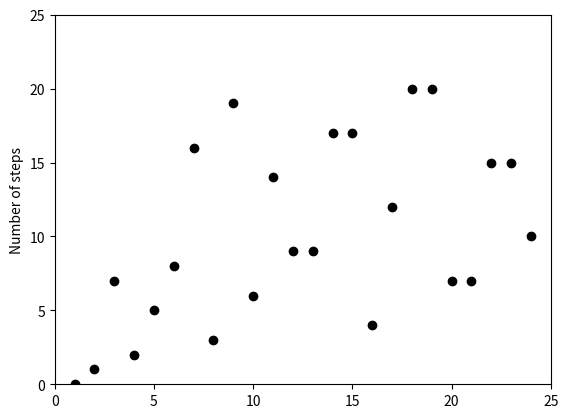

This chart was generated by the following Python code: (Note: this script raises an exception after producing the figure.)
#!/usr/bin/env python
#import pygal
import matplotlib
matplotlib.use('Agg')
import matplotlib.pyplot as plt

def collSteps(n, maxNumber=False):
	steps 	= 0
	maxN 	= n
	while n != 1:
		if n % 2 == 0:
			n /= 2
		else:
			n = 3 * n + 1
		steps += 1
		maxN = max(maxN, n)
	if maxNumber:
		return maxN
	else:
		return steps


def plotCollatzo(x=8000, y=300, maxNumber=False, filename=''):


	points=[]
	plt_fig = plt.figure()
	plt.axis([0,x,0,y])
	for i in range(1,x):
		points.append(collSteps(i, maxNumber))

	if maxNumber:	
		plt.plot( range(1, x), points, 'ko' )		# collSteps(i)[1] for max
		plt.ylabel('Maximal number aj')
		plt_fig.savefig('img/' + filename + '.png')
	else:
		plt.plot( range(1, x), points, 'ko' )		# collSteps(i)[0] for steps
		plt.ylabel('Number of steps')
		plt_fig.savefig('img/' + filename + '.png')

	return


if __name__ == '__main__':

	plotCollatzo(x=25, y=25, filename="collatzo_steps_25")
	plotCollatzo(x=8000, y=300, filename="collatzo_steps_8000")
	plotCollatzo(x=5000, y=5000, maxNumber=True, filename="collatzo_max")